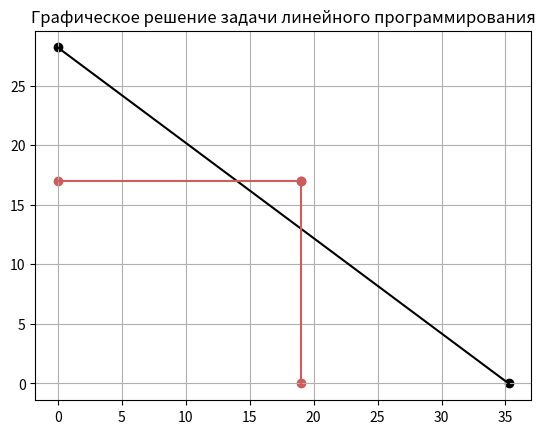

Python code for this plot:
#PZ №1

import matplotlib.pyplot as plt
import numpy as np
import matplotlib.ticker as ticker

x1 = [0, 35.25]
y1 = [28.2, 0]
plt.title('Графическое решение задачи линейного программирования')
plt.scatter(x1, y1, c='k')
plt.plot(x1, y1, c='k')
plt.grid()
x2 = [19, 19]
y2 = [0, 17]
plt.scatter(x2, y2, c='indianred')
plt.plot(x2, y2, c='indianred')
x3 = [0, 19]
y3 = [17, 17]
plt.scatter(x3, y3, c='indianred')
plt.plot(x3, y3, c='indianred')



plt.show()
